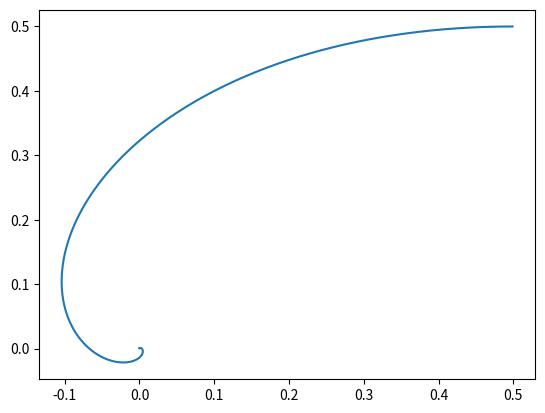

Generate this figure with matplotlib:
import numpy as np
import matplotlib.pyplot as plt
from copy import deepcopy


def iterate(t=1000, dt=0.001):
    bug_pos = np.array(
        [+0.5 + 0.5j,
         -0.5 + 0.5j,
         -0.5 - 0.5j,
         +0.5 - 0.5j],
        dtype=np.clongdouble)
    bug1_pos = []
    for i in range(int(t/dt)):
        bug_dt = np.roll(bug_pos, -1) - bug_pos
        bug_pos += bug_dt * dt
        bug1_pos.append(deepcopy(bug_pos[0]))
    return bug1_pos


def main():
    points = iterate()
    points = np.array(points)
    angles = np.log(points).imag
    delta_angles = np.diff(angles)
    sum_angles = np.mod(delta_angles, 2*np.pi).sum()
    print(sum_angles)
    line_integral = np.abs(np.diff(points)).sum()
    print(line_integral)
    plt.plot(points.real, points.imag)
    plt.show()


if __name__ == '__main__':
    main()
